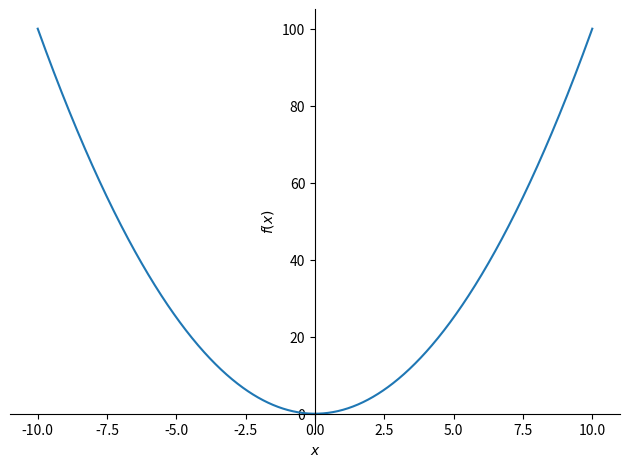
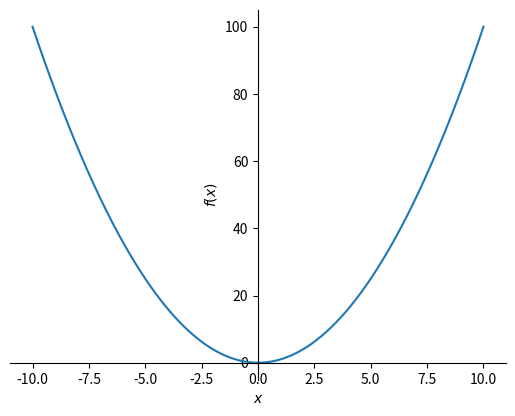

The matplotlib source for these figures, in order:
import matplotlib.pyplot as plt
from sympy import *


str="x^2"

x = symbols('x')
y = sympify(str)
dy = diff(y)
g = plotting.plot(y)
g.save("a.png")
